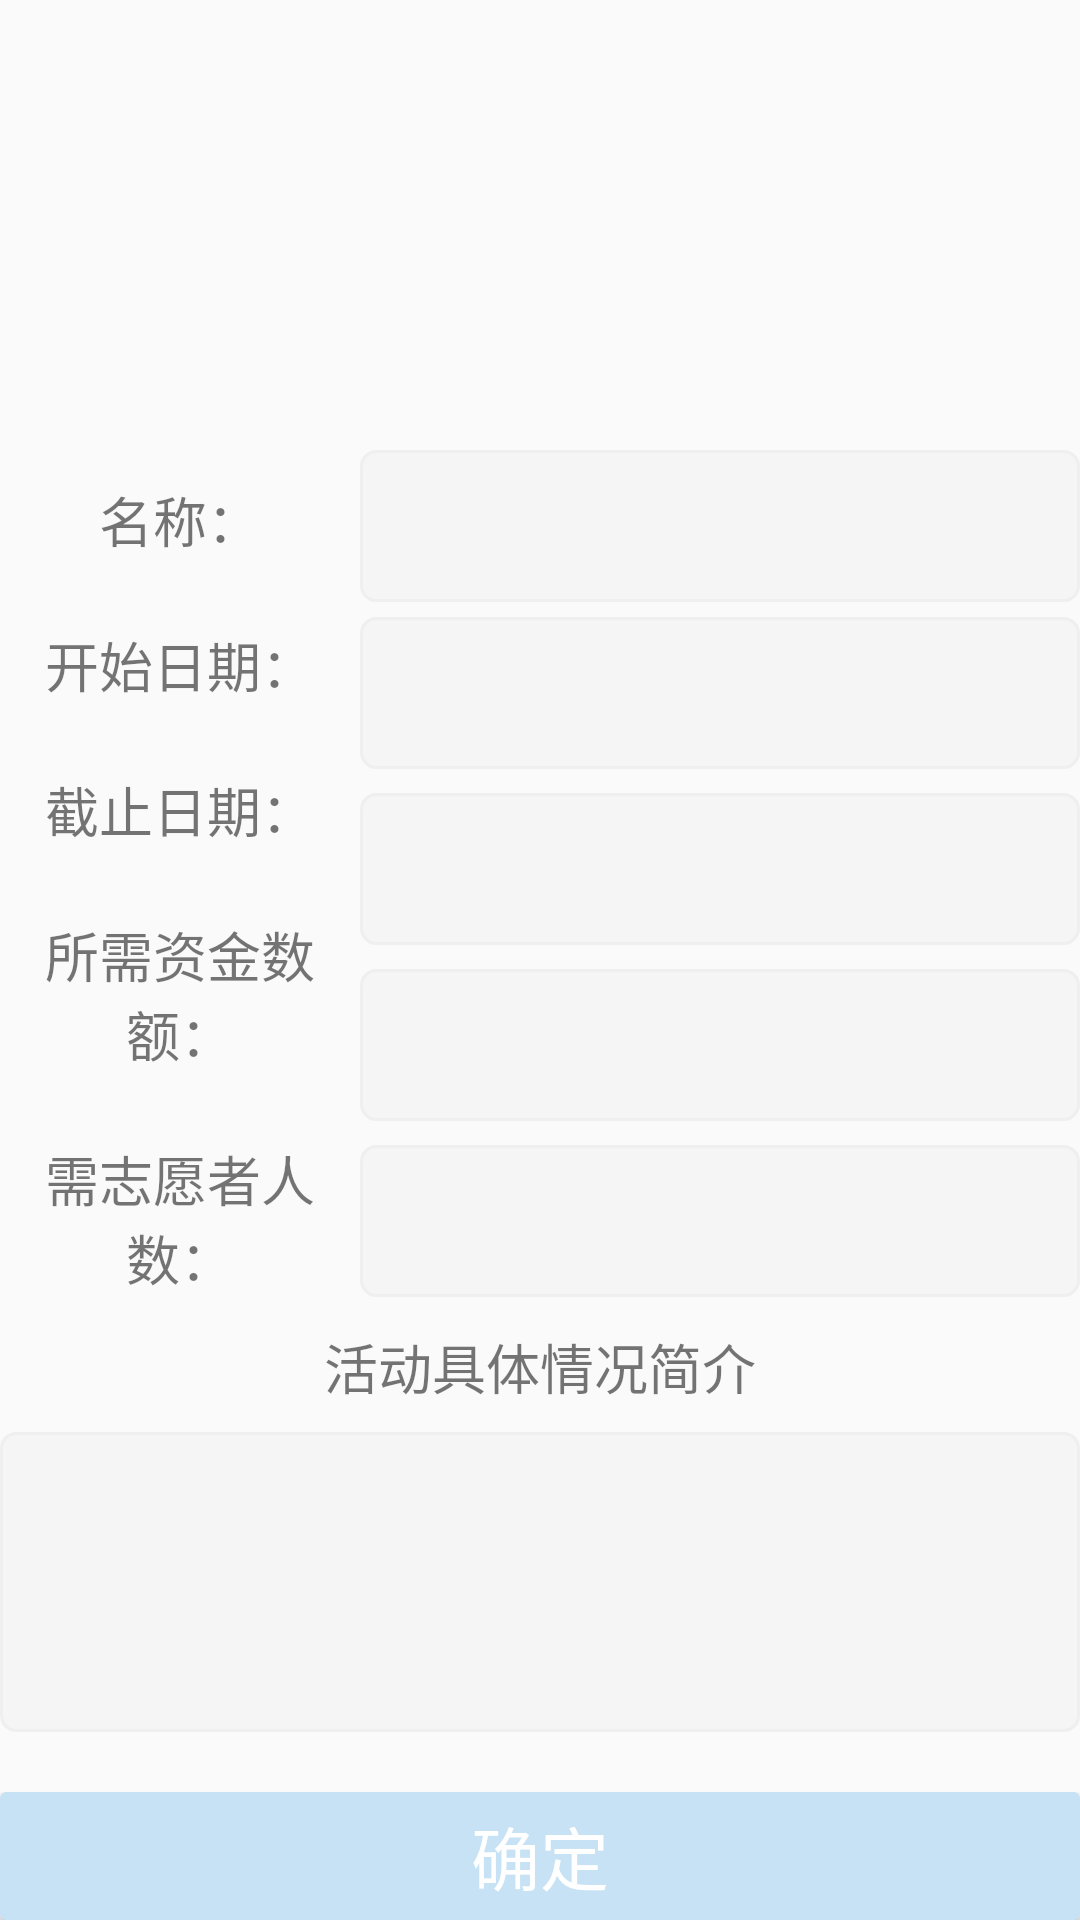

Write the Android layout XML for this screen, with the resource values it uses.
<!-- AndroidManifest.xml: application theme Theme.AppCompat.Light.NoActionBar -->
<!-- res/layout/act_pub.xml -->
<?xml version="1.0" encoding="utf-8"?>
<LinearLayout xmlns:android="http://schemas.android.com/apk/res/android"
    xmlns:app="http://schemas.android.com/apk/res-auto"
    xmlns:tools="http://schemas.android.com/tools"
    android:orientation="vertical"
    android:layout_width="match_parent"
    android:layout_height="match_parent">


    <ImageView
        android:id="@+id/pic"
        android:layout_width="wrap_content"
        android:layout_height="100dp"
        android:layout_gravity="center"
        android:layout_marginTop="30dp"
        app:srcCompat="@mipmap/fb" />

    <LinearLayout
        android:orientation="horizontal"
        android:layout_width="match_parent"
        android:layout_height="wrap_content"
        android:layout_marginTop="20dp">

        <LinearLayout
            android:orientation="vertical"
            android:layout_width="match_parent"
            android:layout_height="wrap_content"
            android:layout_weight="2">

            <TextView
                android:id="@+id/textView2"
                android:layout_width="match_parent"
                android:layout_height="wrap_content"
                android:layout_weight="1"
                android:layout_marginTop="10dp"
                android:gravity="center_horizontal"
                android:text="名称："
                android:textSize="18dp" />

            <TextView
                android:id="@+id/textView3"
                android:text="开始日期："
                android:textSize="18dp"
                android:gravity="center_horizontal"
                android:layout_width="match_parent"
                android:layout_height="wrap_content"
                android:layout_marginTop="22dp"
                android:layout_weight="1" />

            <TextView
                android:id="@+id/textView4"
                android:text="截止日期："
                android:textSize="18dp"
                android:gravity="center_horizontal"
                android:layout_width="match_parent"
                android:layout_height="wrap_content"
                android:layout_marginTop="22dp"
                android:layout_weight="1" />

            <TextView
                android:id="@+id/textView5"
                android:text="所需资金数额："
                android:textSize="18dp"
                android:gravity="center_horizontal"
                android:layout_width="match_parent"
                android:layout_height="wrap_content"
                android:layout_marginTop="22dp"
                android:layout_weight="1" />

            <TextView
                android:id="@+id/textView6"
                android:text="需志愿者人数："
                android:textSize="18dp"
                android:gravity="center_horizontal"
                android:layout_width="match_parent"
                android:layout_height="wrap_content"
                android:layout_marginTop="22dp"
                android:layout_weight="1" />

        </LinearLayout>

        <LinearLayout
            android:orientation="vertical"
            android:layout_width="match_parent"
            android:layout_height="match_parent"
            android:layout_weight="1">

            <EditText
                android:id="@+id/nm"
                android:layout_width="match_parent"
                android:layout_height="65dp"
                android:layout_weight="1"
                android:background="@drawable/etxt_background"
                android:ems="10"
                android:gravity="center"
                android:inputType="textPersonName"
                android:textSize="18dp" />


            <EditText
                android:id="@+id/sdate"
                android:layout_width="match_parent"
                android:layout_height="65dp"
                android:layout_marginTop="5dp"
                android:layout_weight="1"
                android:background="@drawable/etxt_background"
                android:ems="10"
                android:gravity="center"
                android:inputType="date"
                android:onClick="DateClick"
                android:textSize="18dp" />

            <EditText
                android:id="@+id/edate"
                android:layout_width="match_parent"
                android:layout_height="65dp"
                android:layout_marginTop="8dp"
                android:layout_weight="1"
                android:background="@drawable/etxt_background"
                android:ems="10"
                android:gravity="center"
                android:inputType="date"
                android:onClick="DateClick"
                android:textSize="18dp" />

            <EditText
                android:id="@+id/reqAmt"
                android:layout_width="match_parent"
                android:layout_height="65dp"
                android:layout_marginTop="8dp"
                android:layout_weight="1"
                android:background="@drawable/etxt_background"
                android:ems="10"
                android:gravity="center"
                android:inputType="number"
                android:textSize="18dp" />

            <EditText
                android:id="@+id/reqNum"
                android:layout_width="match_parent"
                android:layout_height="65dp"
                android:layout_marginTop="8dp"
                android:layout_weight="1"
                android:background="@drawable/etxt_background"
                android:ems="10"
                android:gravity="center"
                android:inputType="number"
                android:textSize="18dp" />


        </LinearLayout>
    </LinearLayout>


    <LinearLayout
        android:orientation="vertical"
        android:layout_width="match_parent"
        android:layout_height="wrap_content"
        android:layout_marginTop="10dp">

        <TextView
            android:text="活动具体情况简介"
            android:textSize="18dp"
            android:textAlignment="center"
            android:layout_width="match_parent"
            android:layout_height="25dp"
            android:layout_gravity="center_horizontal"
            android:id="@+id/textView13" />

        <EditText
            android:id="@+id/instro"
            android:layout_width="match_parent"
            android:layout_height="100dp"
            android:layout_marginTop="10dp"
            android:ems="10"
            android:gravity="start|top"
            android:inputType="textMultiLine"
            android:background="@drawable/etxt_background"/>

    </LinearLayout>

    <LinearLayout
        android:orientation="vertical"
        android:layout_width="match_parent"
        android:layout_height="match_parent"
        android:layout_marginTop="20dp">

        <Button
            android:text="确定"
            android:textColor="#FFFFFF"
            android:textSize="23dp"
            android:layout_width="match_parent"
            android:layout_height="wrap_content"
            android:id="@+id/pubBtn"
            android:background="@drawable/selector_btn_login"/>
    </LinearLayout>

</LinearLayout>
<!-- resources referenced by this layout -->
<resources>
  <!-- drawable etxt_background (drawable) -->
  <?xml version="1.0" encoding="utf-8"?>
  <layer-list xmlns:android="http://schemas.android.com/apk/res/android">
  
      <item>
          <shape
              android:shape="rectangle">
              <solid android:color="#F5F5F5"/>
              <corners android:radius="5dp"/>
              <stroke
                  android:width="1dp"
                  android:color="#efefef"/>
          </shape>
      </item>
  </layer-list>
  <!-- drawable selector_btn_login (drawable) -->
  <?xml version="1.0" encoding="utf-8"?>
  <selector xmlns:android="http://schemas.android.com/apk/res/android">
      <item android:state_pressed="true">
          <shape>
              <solid android:color="#A3D4F5"/>
              <corners android:radius="2dp"/>
          </shape>
      </item>
      <item android:state_pressed="false">
          <shape>
              <solid android:color="#C6E2F4"/>
              <corners android:radius="2dp"/>
          </shape>
      </item>
  </selector>
</resources>
